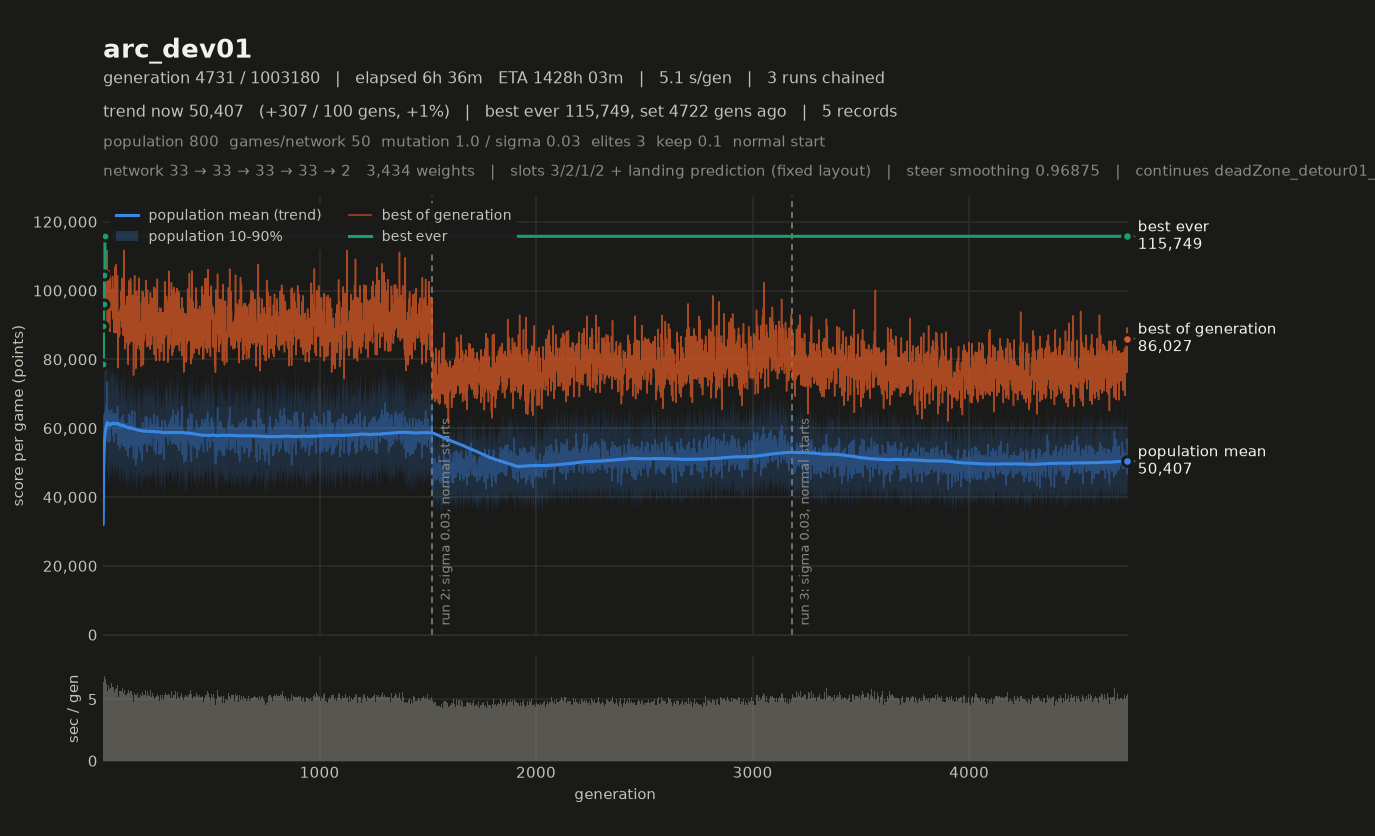

The data file committed next to this chart (first rows):
# name=arc_dev01 generations=1000000 pop…
gen, elapsed_s, mean, median, p10, p90, best, chosen
1, 5.73, 52611, 52543, 41662, 63369, 80274, 80274
2, 11.20, 53076, 53202, 40817, 64504, 80351, 80351
3, 16.90, 55092, 55619, 43585, 66649, 85992, 85992
4, 22.35, 53274, 53077, 41842, 65057, 84565, 84565
5, 27.56, 49364, 49613, 38237, 59843, 75228, 75228
6, 32.81, 50367, 50701, 39383, 61254, 73961, 73961
7, 38.07, 51332, 51134, 40548, 62242, 87557, 87557
8, 43.66, 53274, 53477, 42403, 64395, 79149, 79149
9, 48.85, 50832, 50560, 40179, 61431, 78452, 78452
10, 53.71, 46699, 46634, 37309, 56812, 74168, 74168
11, 59.19, 53183, 53314, 42438, 63854, 75702, 75702
12, 64.48, 51739, 51403, 41592, 61879, 77403, 77403
13, 69.77, 52598, 52673, 42516, 63413, 80924, 80924
14, 74.94, 50746, 50920, 41378, 60063, 72199, 72199
15, 80.29, 52523, 52282, 41653, 64229, 79509, 79509
16, 85.52, 50900, 51071, 40518, 61911, 76623, 76623
17, 90.34, 47369, 47371, 37225, 57929, 69322, 69322
18, 95.44, 49941, 50110, 39036, 60492, 78299, 78299
19, 100.5, 48377, 48121, 38017, 59262, 74234, 74234
20, 105.9, 53219, 53091, 42566, 64630, 79272, 79272
21, 111.3, 53581, 54328, 40921, 64632, 81226, 81226
22, 116.7, 52340, 52434, 41582, 62704, 80762, 80762
23, 122.4, 55685, 55861, 43651, 67677, 88723, 88723
24, 127.4, 49280, 49323, 39262, 59760, 76977, 76977
25, 132.6, 50638, 50670, 39441, 61784, 79021, 79021
26, 137.9, 51850, 52029, 40779, 62598, 75202, 75202
27, 143.1, 50785, 51043, 40765, 60257, 78497, 78497
28, 148.6, 53835, 53782, 42838, 65438, 81104, 81104
29, 153.9, 52597, 52660, 41293, 62869, 86127, 86127
30, 159.3, 52933, 53185, 40785, 64263, 79524, 79524
31, 164.6, 52299, 52372, 41155, 63124, 79298, 79298
32, 170.1, 54706, 54425, 43443, 66512, 89865, 89865
33, 175.2, 49776, 50168, 39946, 59781, 75581, 75581
34, 180.5, 51957, 52486, 40471, 63326, 76934, 76934
35, 185.6, 48990, 48751, 38049, 60185, 81049, 81049
36, 190.7, 49617, 50025, 39105, 60202, 77520, 77520
37, 196, 51228, 51054, 41062, 61161, 78519, 78519
38, 201.5, 54874, 54867, 42382, 67257, 92869, 92869
39, 207.1, 55745, 56138, 44567, 67167, 80963, 80963
40, 212.3, 50411, 50165, 40374, 61346, 81256, 81256
41, 217.9, 55872, 55912, 44853, 66764, 82981, 82981
42, 223.5, 54667, 54667, 41784, 67438, 82361, 82361
43, 228.6, 51130, 51156, 41970, 60638, 72704, 72704
44, 233.8, 50251, 50319, 40248, 60465, 74887, 74887
45, 239, 51650, 51962, 40170, 62682, 84437, 84437
46, 244.1, 48773, 48654, 37778, 60351, 75795, 75795
47, 249.6, 54059, 53973, 43403, 65081, 82888, 82888
48, 255, 52738, 52794, 40780, 64461, 85909, 85909
49, 260.5, 54723, 55105, 43912, 65459, 84398, 84398
50, 265.8, 52200, 52201, 41664, 62507, 86004, 86004
51, 271, 50518, 50707, 40929, 60586, 72299, 72299
52, 276.2, 52046, 51630, 41873, 63140, 76521, 76521
53, 281.3, 49095, 48899, 39715, 59181, 75303, 75303
54, 286.2, 46960, 46817, 37020, 57608, 76633, 76633
55, 291.4, 51447, 51504, 40102, 62561, 80448, 80448
56, 296.7, 51742, 51643, 41904, 61770, 84798, 84798
57, 301.9, 50769, 51014, 40429, 61084, 72487, 72487
58, 307.1, 51235, 51066, 40727, 62762, 78947, 78947
59, 312.2, 49570, 49523, 39307, 59632, 73173, 73173
... 1,492 more rows
